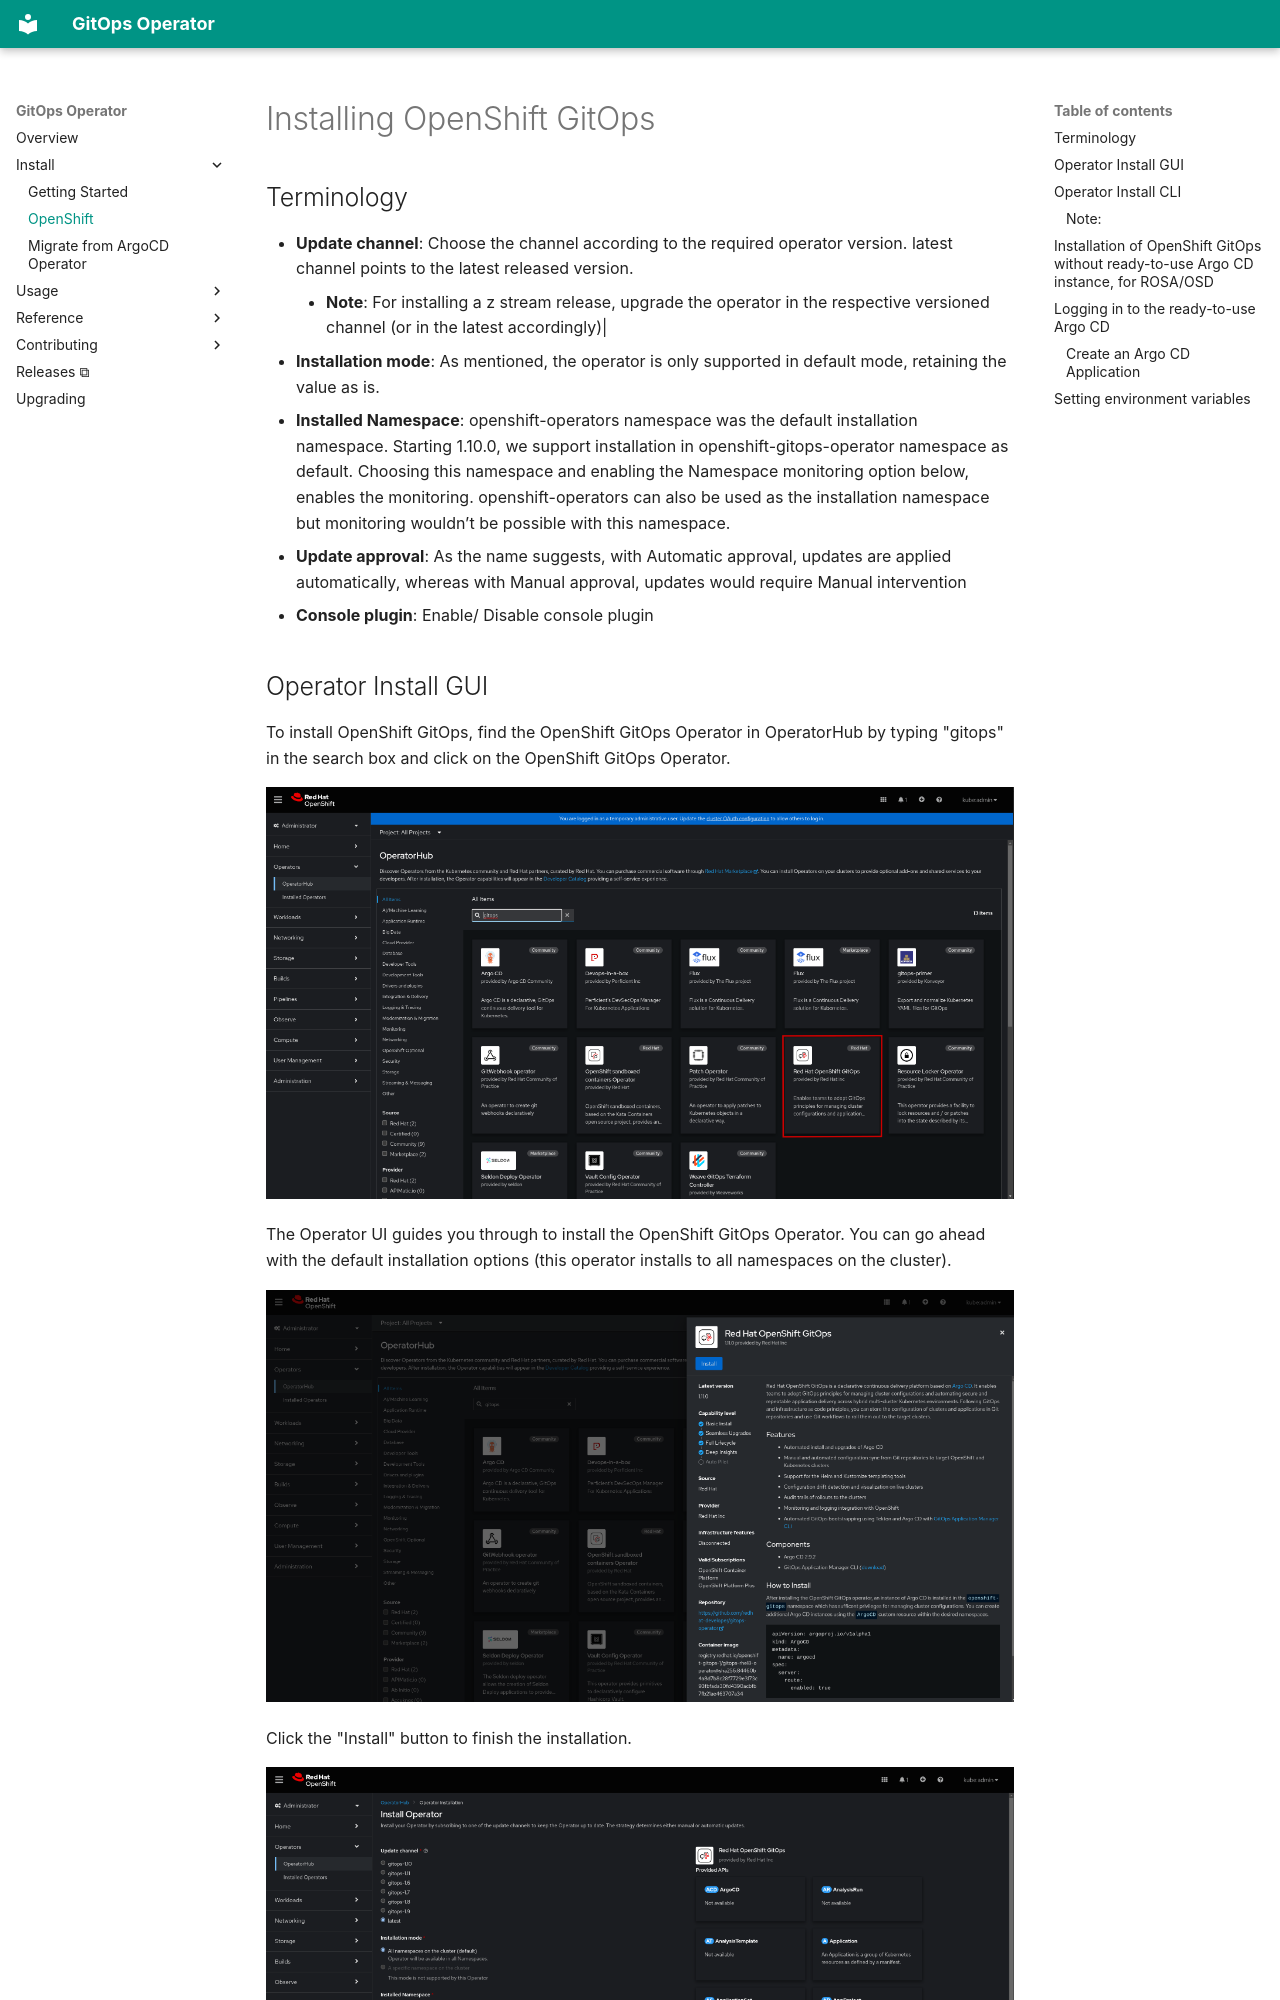

repository: redhat-developer/gitops-operator · page: install/openshift/index.html · generator: mkdocs

# Installing OpenShift GitOps

## Terminology

* **Update channel**: Choose the channel according to the required operator version. latest channel points to the latest released version.
    * **Note**: For installing a z stream release, upgrade the operator in the respective versioned channel (or in the latest accordingly)|
* **Installation mode**: As mentioned, the operator is only supported in default mode, retaining the value as is.
* **Installed Namespace**: openshift-operators namespace was the default installation namespace. Starting 1.10.0, we support installation in openshift-gitops-operator namespace as default. Choosing this namespace and enabling the Namespace monitoring option below, enables the monitoring. openshift-operators can also be used as the installation namespace but monitoring wouldn’t be possible with this namespace.
* **Update approval**: As the name suggests, with Automatic approval, updates are applied automatically, whereas with Manual approval, updates would require Manual intervention
* **Console plugin**: Enable/ Disable console plugin


## Operator Install GUI

To install OpenShift GitOps, find the OpenShift GitOps Operator in OperatorHub by typing "gitops" in the search box and click on the OpenShift GitOps Operator.

![image alt text](../assets/1.operator_hub_searchbox.png)

The Operator UI guides you through to install the OpenShift GitOps Operator.  You can go ahead with the default installation options (this operator installs to all namespaces on the cluster).

![image alt text](../assets/2.operator_install_guide.png)

Click the "Install" button to finish the installation.

![image alt text](../assets/3.operator_install_button.png)

* * *
